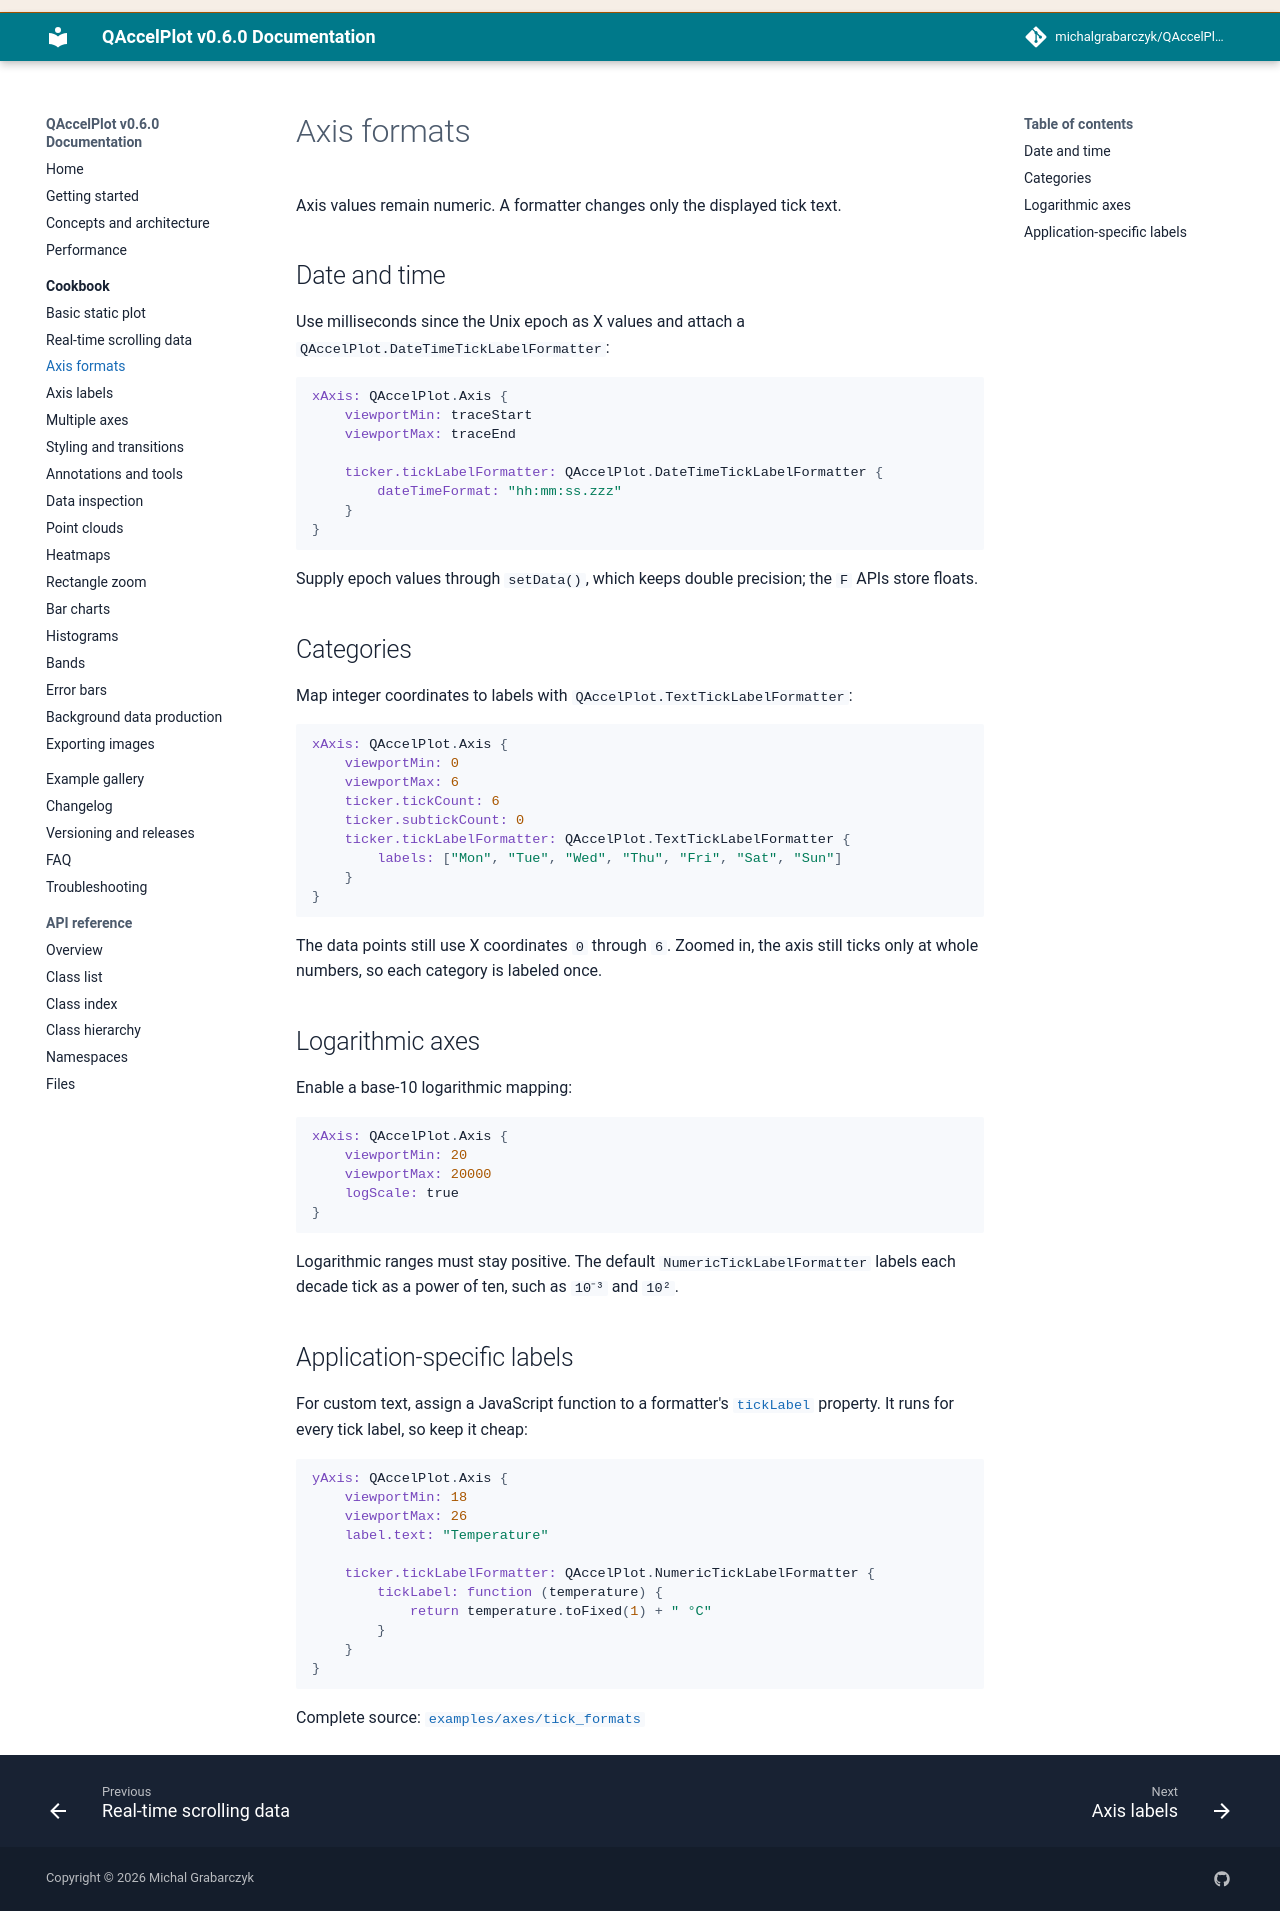

repository: michalgrabarczyk/QAccelPlot · page: cookbook/axis-formats/index.html · generator: mkdocs

---
description: "Configure QAccelPlot axis tick labels — date/time formatting, categorical text labels, logarithmic scales, units with SI prefixes, and custom JavaScript formatters."
---

<!--
SPDX-FileCopyrightText: 2026 Michal Grabarczyk
SPDX-License-Identifier: MIT
-->

# Axis formats

Axis values remain numeric. A formatter changes only the displayed tick text.

## Date and time

Use milliseconds since the Unix epoch as X values and attach a
`QAccelPlot.DateTimeTickLabelFormatter`:

```qml
xAxis: QAccelPlot.Axis {
    viewportMin: traceStart
    viewportMax: traceEnd

    ticker.tickLabelFormatter: QAccelPlot.DateTimeTickLabelFormatter {
        dateTimeFormat: "hh:mm:ss.zzz"
    }
}
```

Supply epoch values through `setData()`, which keeps double precision; the `F`
APIs store floats.

## Categories

Map integer coordinates to labels with `QAccelPlot.TextTickLabelFormatter`:

```qml
xAxis: QAccelPlot.Axis {
    viewportMin: 0
    viewportMax: 6
    ticker.tickCount: 6
    ticker.subtickCount: 0
    ticker.tickLabelFormatter: QAccelPlot.TextTickLabelFormatter {
        labels: ["Mon", "Tue", "Wed", "Thu", "Fri", "Sat", "Sun"]
    }
}
```

The data points still use X coordinates `0` through `6`. Zoomed in, the axis
still ticks only at whole numbers, so each category is labeled once.

## Logarithmic axes

Enable a base-10 logarithmic mapping:

```qml
xAxis: QAccelPlot.Axis {
    viewportMin: 20
    viewportMax: 20000
    logScale: true
}
```

Logarithmic ranges must stay positive. The default
`NumericTickLabelFormatter` labels each decade tick as a power of ten, such as
`10⁻³` and `10²`.

## Units and SI prefixes

[`QAccelPlot.UnitTickLabelFormatter`][unit-formatter] writes values in a unit
with an SI unit prefix that follows the visible range. The data stays in the
base unit:

```qml
xAxis: QAccelPlot.Axis {
    viewportMin: 0
    viewportMax: 0.004
    label.text: "Distance"

    ticker.tickLabelFormatter: QAccelPlot.UnitTickLabelFormatter {
        unit: "m"
    }
}
```

The tick labels read `0` to `4` and the axis label `Distance (mm)`. Zoomed in
to 0–0.000004, they switch to µm.

| Property | Effect |
| --- | --- |
| `unit` | Base unit symbol of the values, such as `"m"`. |
| `unitPosition` | `AxisLabel` (default): the axis label shows the prefixed unit. `TickLabels`: each tick label carries it, as in `2 mm`. |
| `prefixMode` | `LargestMagnitude` (default): the largest prefix that keeps the largest visible tick at 1 or more, shared by all tick labels. `Fixed`: `fixedPrefix` at every zoom level. `Custom`: the symbol returned by `customPrefix(min, max, ticks)`. `PerTick`: each tick label picks its own prefix and carries the unit, as in `500 mm`, `1.0 m`. |
| `allowedPrefixes` | Prefix symbols to choose from, with `""` for the bare unit. Default: every power-of-1000 prefix from `q` to `Q`, and `""`. `[]` turns prefixing off. Assign `undefined` to restore the default. |

On a logarithmic axis, a shared prefix keeps the decade ticks as powers of ten
in the prefixed unit; `PerTick` writes each decade as a plain number, such as
`1 kHz`, `10 kHz`, `100 kHz`, `1 MHz`.

The axis label combines `label.text` and the read-only `label.unitText` with
`label.unitFormat`, `"%1 (%2)"` by default: `"%1 [%2]"` paints
`Distance [mm]`. A `label.delegate` binds `label.unitText` to show the unit.
Color bars work the same way. `Axis.formatValue()`, used by tooltips, the
crosshair, and the inspector, appends the prefixed unit: `12.3 mm`.

Complete source: [`examples/axes/unit_tick_labels`](https://github.com/michalgrabarczyk/QAccelPlot/tree/main/examples/axes/unit_tick_labels)

## Application-specific labels

For custom text, assign a JavaScript function to a formatter's
[`tickLabel`][tick-label] property. It runs for every tick label, so keep it
cheap:

```qml
yAxis: QAccelPlot.Axis {
    viewportMin: 18
    viewportMax: 26
    label.text: "Temperature"

    ticker.tickLabelFormatter: QAccelPlot.NumericTickLabelFormatter {
        tickLabel: function (temperature) {
            return temperature.toFixed(1) + " °C"
        }
    }
}
```

Complete source: [`examples/axes/tick_formats`](https://github.com/michalgrabarczyk/QAccelPlot/tree/main/examples/axes/tick_formats)

[tick-label]: ../api/classQAccelPlot_1_1TickLabelFormatter.md#property-ticklabel-12
[unit-formatter]: ../api/classQAccelPlot_1_1UnitTickLabelFormatter.md
